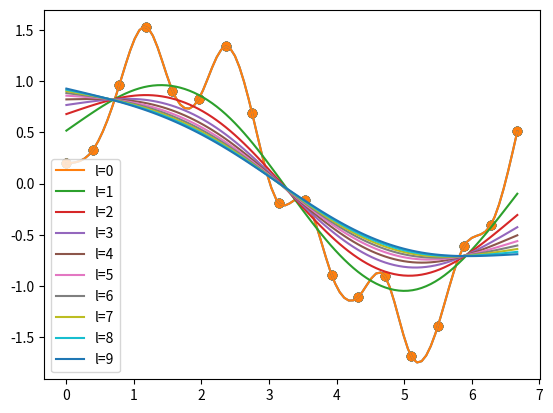

Source code (Python):
import matplotlib.pyplot as plt
import numpy as np



np.random.seed(42)
x = np.arange(0, 2*np.pi+np.pi/4, 2*np.pi/16)
y =  np.sin(x) + 0.4*np.random.normal(size=len(x))

plt.scatter(x, y)

from scipy.interpolate import make_smoothing_spline


spline = make_smoothing_spline(x, y, lam=0)
values = np.linspace(np.amin(x), np.amax(x), 100)

plt.scatter(x, y)
plt.plot(values, spline(values))

values = np.linspace(np.amin(x), np.amax(x), 100)

for l in np.arange(0, 10, 1):
    spline = make_smoothing_spline(x, y, lam=l)
    plt.scatter(x, y)
    plt.plot(values, spline(values), label=f'l={l}')

plt.legend()



